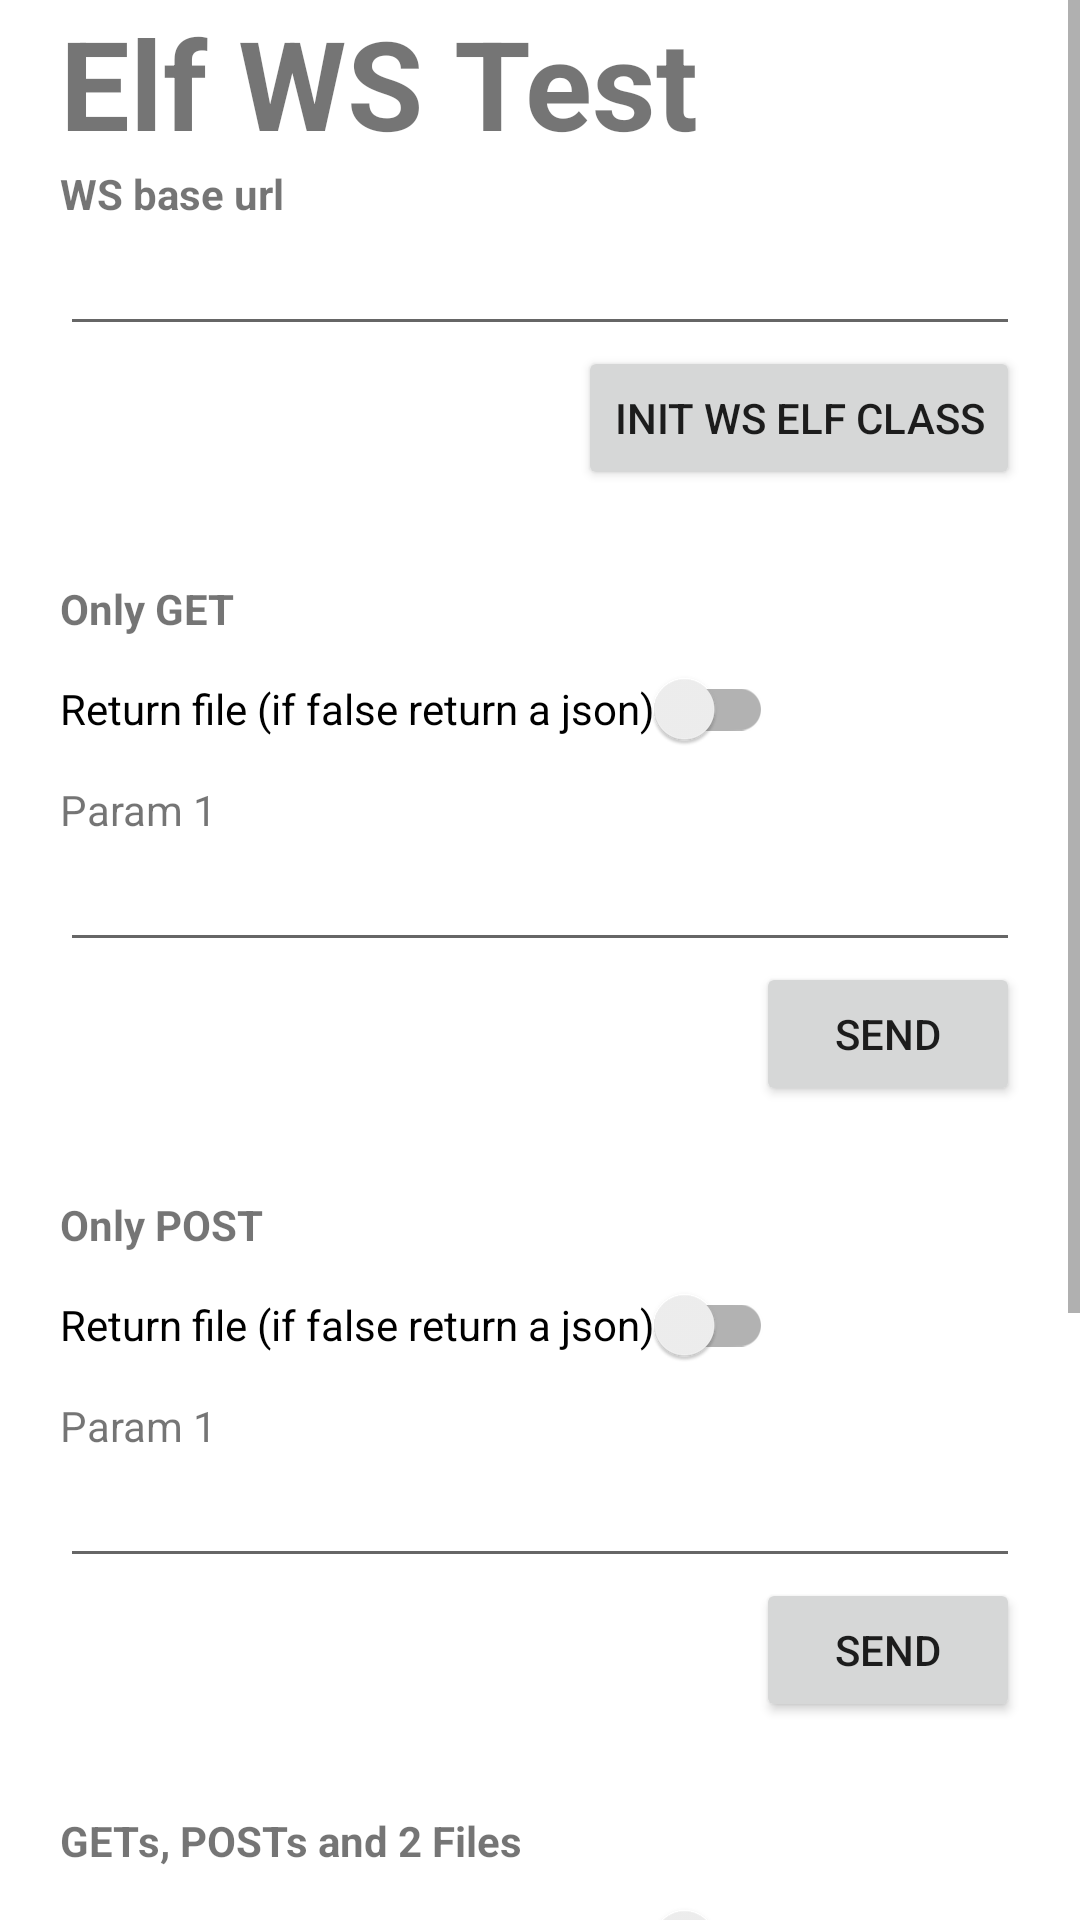

This screen was rendered from an Android layout file. Write that file and the resources it references.
<!-- AndroidManifest.xml: application theme Theme.ElfWsTest -->
<!-- res/layout/activity_main.xml -->
<?xml version="1.0" encoding="utf-8"?>
<ScrollView xmlns:android="http://schemas.android.com/apk/res/android"
    xmlns:tools="http://schemas.android.com/tools"
    android:layout_width="match_parent"
    android:layout_height="match_parent"
    tools:context=".MainActivity">

    <LinearLayout
        android:layout_width="match_parent"
        android:layout_height="wrap_content"
        android:layout_marginStart="20dp"
        android:layout_marginEnd="20dp"
        android:orientation="vertical">

        <TextView
            android:layout_width="wrap_content"
            android:layout_height="wrap_content"
            android:textStyle="bold"
            android:textSize="20pt"
            android:text="Elf WS Test" />

        <TextView
            android:layout_width="wrap_content"
            android:layout_height="wrap_content"
            android:textStyle="bold"
            android:text="WS base url" />

        <EditText
            android:layout_width="match_parent"
            android:layout_height="wrap_content"
            android:id="@+id/editTextUrl"
            />

        <Button
            android:layout_width="wrap_content"
            android:layout_height="wrap_content"
            android:layout_gravity="right"
            android:text="Init WS Elf class"
            android:onClick="initWsElf"
            />


        <TextView
            android:layout_marginTop="30dp"
            android:layout_width="wrap_content"
            android:layout_height="wrap_content"
            android:textStyle="bold"
            android:text="Only GET" />

        <androidx.appcompat.widget.SwitchCompat
            android:id="@+id/switchGet"
            android:layout_width="wrap_content"
            android:layout_height="wrap_content"
            android:text="Return file (if false return a json)" />

        <TextView
            android:layout_width="wrap_content"
            android:layout_height="wrap_content"
            android:text="Param 1" />

        <EditText
            android:layout_width="match_parent"
            android:layout_height="wrap_content"
            android:id="@+id/editTextGet"
            />

        <Button
            android:layout_width="wrap_content"
            android:layout_height="wrap_content"
            android:layout_gravity="right"
            android:onClick="actionGet"
            android:text="Send"
            />




        <TextView
            android:layout_marginTop="30dp"
            android:layout_width="wrap_content"
            android:layout_height="wrap_content"
            android:textStyle="bold"
            android:text="Only POST" />

        <androidx.appcompat.widget.SwitchCompat
            android:id="@+id/switchPost"
            android:layout_width="wrap_content"
            android:layout_height="wrap_content"
            android:text="Return file (if false return a json)" />

        <TextView
            android:layout_width="wrap_content"
            android:layout_height="wrap_content"
            android:text="Param 1" />

        <EditText
            android:layout_width="match_parent"
            android:layout_height="wrap_content"
            android:id="@+id/editTextPost"
            />

        <Button
            android:layout_width="wrap_content"
            android:layout_height="wrap_content"
            android:layout_gravity="right"
            android:onClick="actionPost"
            android:text="Send"
            />


        <TextView
            android:layout_width="wrap_content"
            android:layout_height="wrap_content"
            android:layout_marginTop="30dp"
            android:textStyle="bold"
            android:text="GETs, POSTs and 2 Files" />

        <androidx.appcompat.widget.SwitchCompat
            android:id="@+id/switchFile"
            android:layout_width="wrap_content"
            android:layout_height="wrap_content"
            android:text="Return file (if false return a json)" />

        <TextView
            android:layout_width="wrap_content"
            android:layout_height="wrap_content"
            android:text="Param get" />

        <EditText
            android:layout_width="match_parent"
            android:layout_height="wrap_content"
            android:id="@+id/editTextFileGet"
            />

        <TextView
            android:layout_width="wrap_content"
            android:layout_height="wrap_content"
            android:text="Param post" />

        <EditText
            android:layout_width="match_parent"
            android:layout_height="wrap_content"
            android:id="@+id/editTextFilePost"
            />

        <LinearLayout
            android:layout_width="match_parent"
            android:layout_height="wrap_content"
            android:orientation="horizontal">
            <TextView
                android:layout_width="wrap_content"
                android:layout_height="wrap_content"
                android:layout_weight="3"
                android:text="Choose file 1" />

            <Button
                android:layout_width="wrap_content"
                android:layout_height="wrap_content"
                android:layout_weight="1"
                android:text="..."
                android:onClick="addAttachment1" />
        </LinearLayout>

        <LinearLayout
            android:layout_width="match_parent"
            android:layout_height="wrap_content"
            android:orientation="horizontal">
            <TextView
                android:layout_width="wrap_content"
                android:layout_height="wrap_content"
                android:layout_weight="3"
                android:text="Choose file 2" />

            <Button
                android:layout_width="wrap_content"
                android:layout_height="wrap_content"
                android:layout_weight="1"
                android:text="..."
                android:onClick="addAttachment2" />
        </LinearLayout>

        <Button
            android:layout_width="wrap_content"
            android:layout_height="wrap_content"
            android:layout_gravity="center"
            android:onClick="actionFile"
            android:text="Send"
            />

    </LinearLayout>
</ScrollView>
<!-- resources referenced by this layout -->
<resources>
  <style name="Theme.ElfWsTest" parent="Theme.MaterialComponents.DayNight.DarkActionBar">
          
          <item name="colorPrimary">@color/purple_500</item>
          <item name="colorPrimaryVariant">@color/purple_700</item>
          <item name="colorOnPrimary">@color/white</item>
          
          <item name="colorSecondary">@color/teal_200</item>
          <item name="colorSecondaryVariant">@color/teal_700</item>
          <item name="colorOnSecondary">@color/black</item>
          
          <item name="android:statusBarColor" tools:targetApi="l">?attr/colorPrimaryVariant</item>
          
      </style>
  <!-- not gathered from this repository: default colours our renderer supplied (Android Studio template values) -->
  <color name="purple_500">#FF6200EE</color>
  <color name="purple_700">#FF3700B3</color>
  <color name="teal_200">#FF03DAC5</color>
  <color name="teal_700">#FF018786</color>
  <color name="black">#FF000000</color>
  <color name="white">#FFFFFFFF</color>
</resources>
